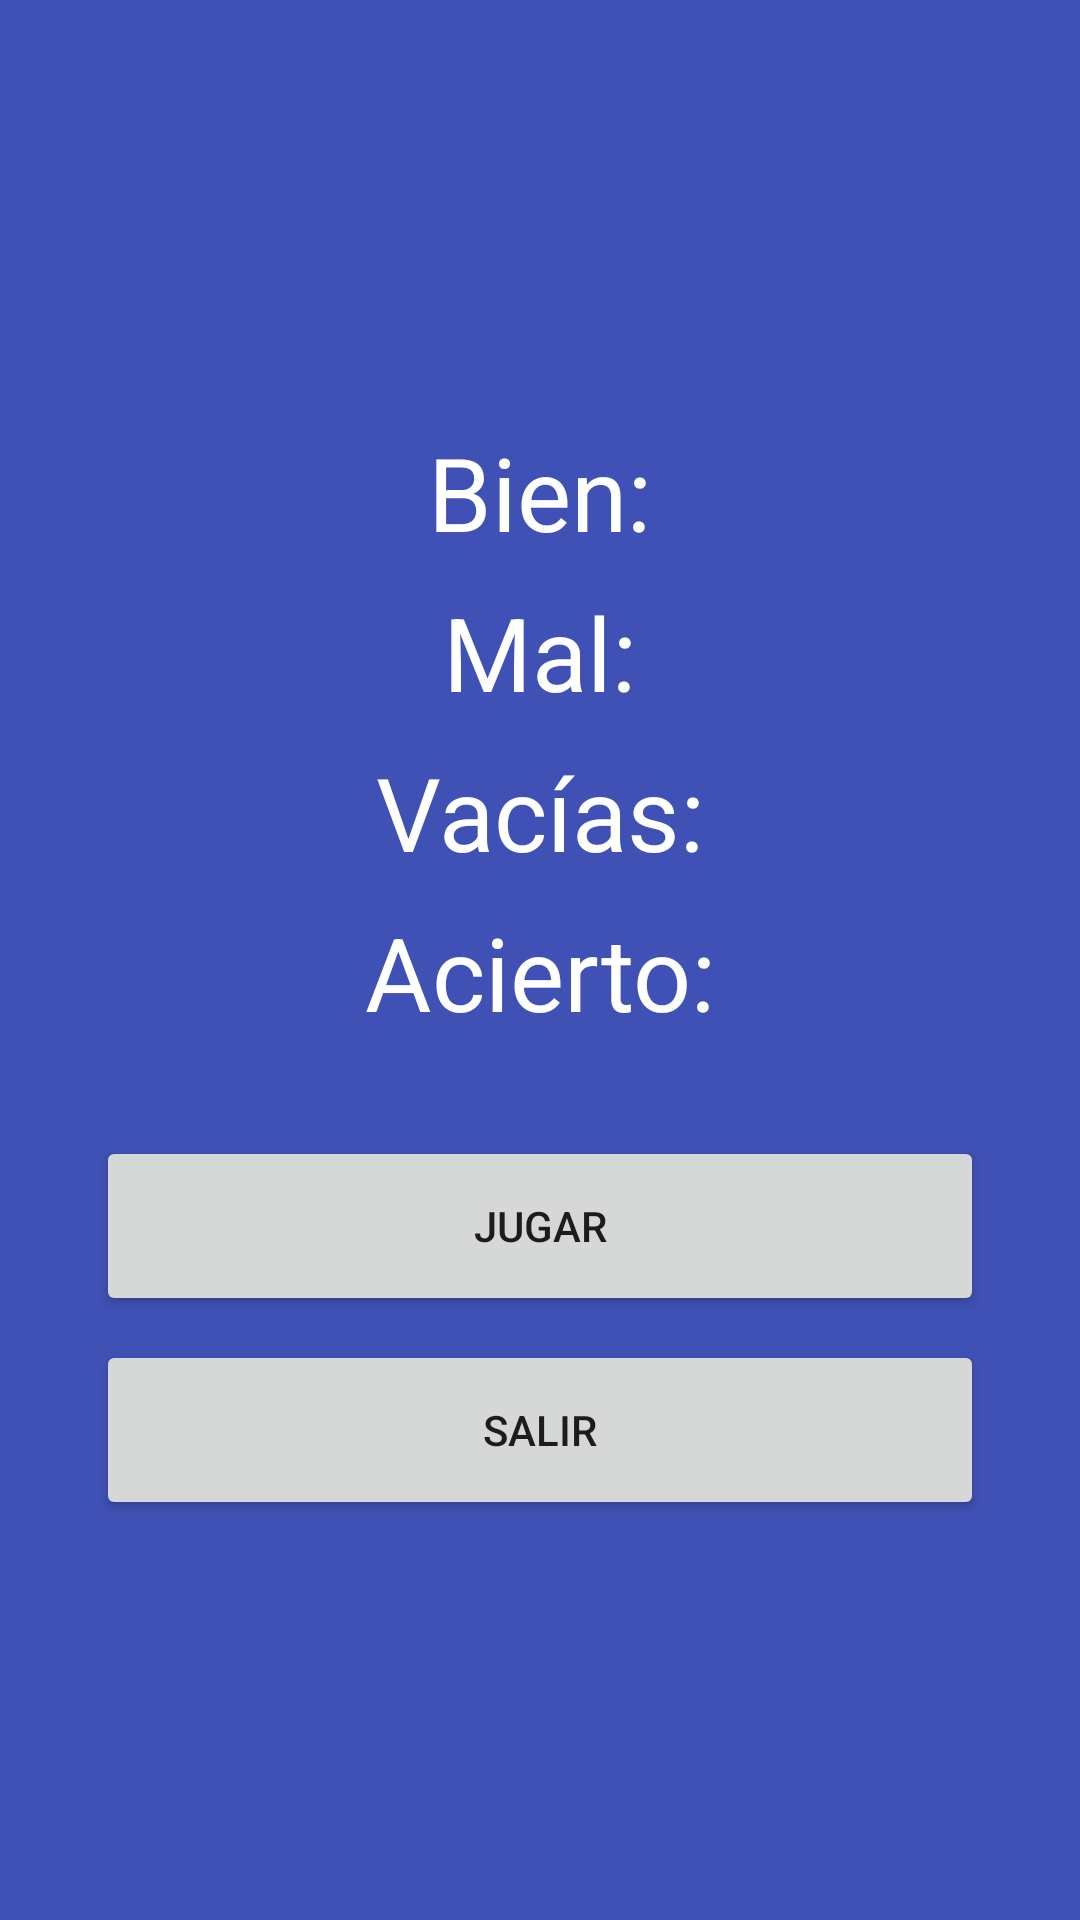

Android layout source for this screen:
<!-- AndroidManifest.xml: application theme AppTheme -->
<!-- res/layout/activity_result.xml -->
<?xml version="1.0" encoding="utf-8"?>
<LinearLayout xmlns:android="http://schemas.android.com/apk/res/android"
    xmlns:tools="http://schemas.android.com/tools"
    android:layout_width="match_parent"
    android:layout_height="match_parent"
    android:background="@color/colorPrimary"
    android:gravity="center"
    android:orientation="vertical"
    tools:context="com.android.flagquiz.ui.ResultActivity">

    <TextView
        android:id="@+id/tv_correct"
        android:layout_width="match_parent"
        android:layout_height="wrap_content"
        android:layout_marginTop="8dp"
        android:text="@string/correct"
        android:textAlignment="center"
        android:textAppearance="@style/TextAppearance.AppCompat.Display1"
        android:textColor="@color/myWhite" />

    <TextView
        android:id="@+id/tv_wrong"
        android:layout_width="match_parent"
        android:layout_height="wrap_content"
        android:layout_marginTop="8dp"
        android:text="@string/wrong"
        android:textAlignment="center"
        android:textAppearance="@style/TextAppearance.AppCompat.Display1"
        android:textColor="@color/myWhite" />

    <TextView
        android:id="@+id/tv_empty"
        android:layout_width="match_parent"
        android:layout_height="wrap_content"
        android:layout_marginTop="8dp"
        android:text="@string/empty"
        android:textAlignment="center"
        android:textAppearance="@style/TextAppearance.AppCompat.Display1"
        android:textColor="@color/myWhite" />

    <TextView
        android:id="@+id/tv_success_rate"
        android:layout_width="match_parent"
        android:layout_height="wrap_content"
        android:layout_marginTop="8dp"
        android:text="@string/success"
        android:textAlignment="center"
        android:textAppearance="@style/TextAppearance.AppCompat.Display1"
        android:textColor="@color/myWhite" />

    <Button
        android:id="@+id/btn_play_again"
        style="@style/PrimaryColoredButton"
        android:layout_width="match_parent"
        android:layout_height="60dp"
        android:layout_marginEnd="32dp"
        android:layout_marginStart="32dp"
        android:layout_marginTop="32dp"
        android:onClick="playAgain"
        android:text="@string/play" />

    <Button
        android:id="@+id/btn_quit_game"
        style="@style/PrimaryColoredButton"
        android:layout_width="match_parent"
        android:layout_height="60dp"
        android:layout_marginEnd="32dp"
        android:layout_marginStart="32dp"
        android:layout_marginTop="8dp"
        android:onClick="quitGame"
        android:text="@string/quit" />

</LinearLayout>
<!-- resources referenced by this layout -->
<resources>
  <color name="colorPrimary">#3F51B5</color>
  <color name="myWhite">#FFF</color>
  <string name="correct">Bien:</string>
  <string name="empty">Vacías:</string>
  <string name="play">Jugar</string>
  <string name="quit">Salir</string>
  <string name="success">Acierto:</string>
  <string name="wrong">Mal:</string>
  <style name="AppTheme" parent="Theme.AppCompat.Light.NoActionBar">
          
          <item name="colorPrimary">@color/colorPrimary</item>
          <item name="colorPrimaryDark">@color/colorPrimaryDark</item>
          <item name="colorAccent">@color/colorAccent</item>
      </style>
  <color name="colorPrimaryDark">#303F9F</color>
  <color name="colorAccent">#FF4081</color>
</resources>
